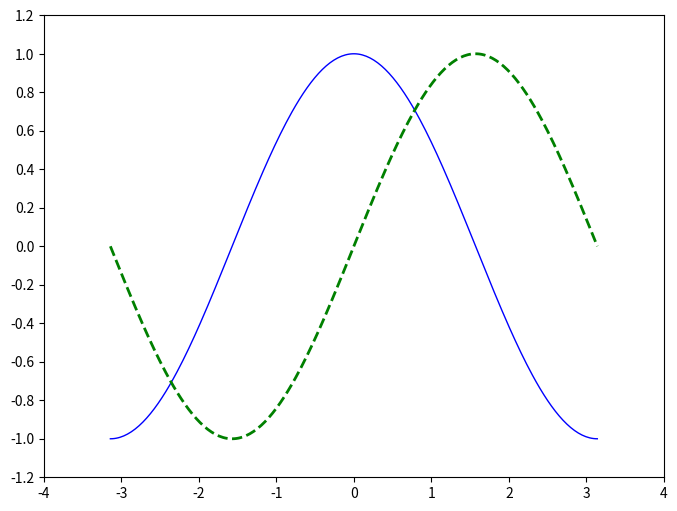

Write the Python code that produced this figure.
#!/usr/bin/env python

print("This is exercise_1.")

import numpy as np
import matplotlib.pyplot as plt

print(("pi is " + str(np.pi)))
X = np.linspace(-np.pi, np.pi, 256, endpoint=True)
C,S = np.cos(X), np.sin(X)

# Print out some values
for it in range(5):
    print(("\ti= " + str(it) + "\tX= " + str(X[it])))

deltaX = X[1]-X[0]
print(("step size = " + str(deltaX)))

print(("min and max:\t" + str(C.min()) + "\t" + str(C.max())))


# Make plots of curves

plt.figure(figsize=(8,6), dpi=80)

plt.subplot(111)

plt.plot(X, C, color="blue", linewidth=1.0, linestyle="-")
plt.plot(X, S, color="green", linewidth=2.0, linestyle="--")

plt.xlim(-4,4)
plt.ylim(-1.2,1.2)

plt.xticks(np.linspace(-4,4,9,endpoint=True))
plt.yticks(np.linspace(-1.2,1.2,13,endpoint=True))

#savefig("exercize_1.pdf",dpi=72)

plt.show()

# Comment
print("How does it look?")
